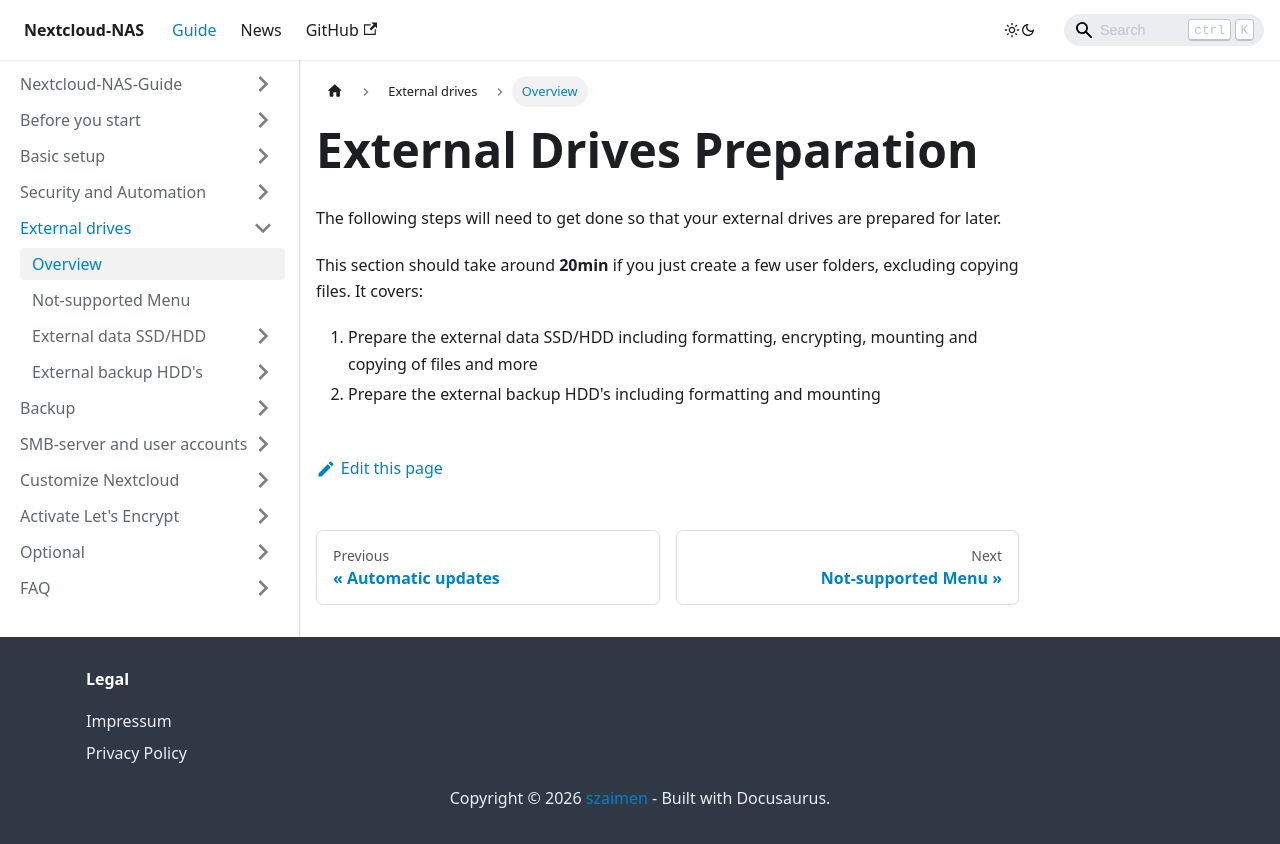

repository: szaimen/Nextcloud-NAS-Guide · page: docs/external-drives/index.html · generator: docusaurus

---
id: external-drives
title: External Drives Preparation
sidebar_label: Overview
---

The following steps will need to get done so that your external drives are prepared for later.

This section should take around **20min** if you just create a few user folders, excluding copying files. It covers:
1. Prepare the external data SSD/HDD including formatting, encrypting, mounting and copying of files and more
1. Prepare the external backup HDD's including formatting and mounting
